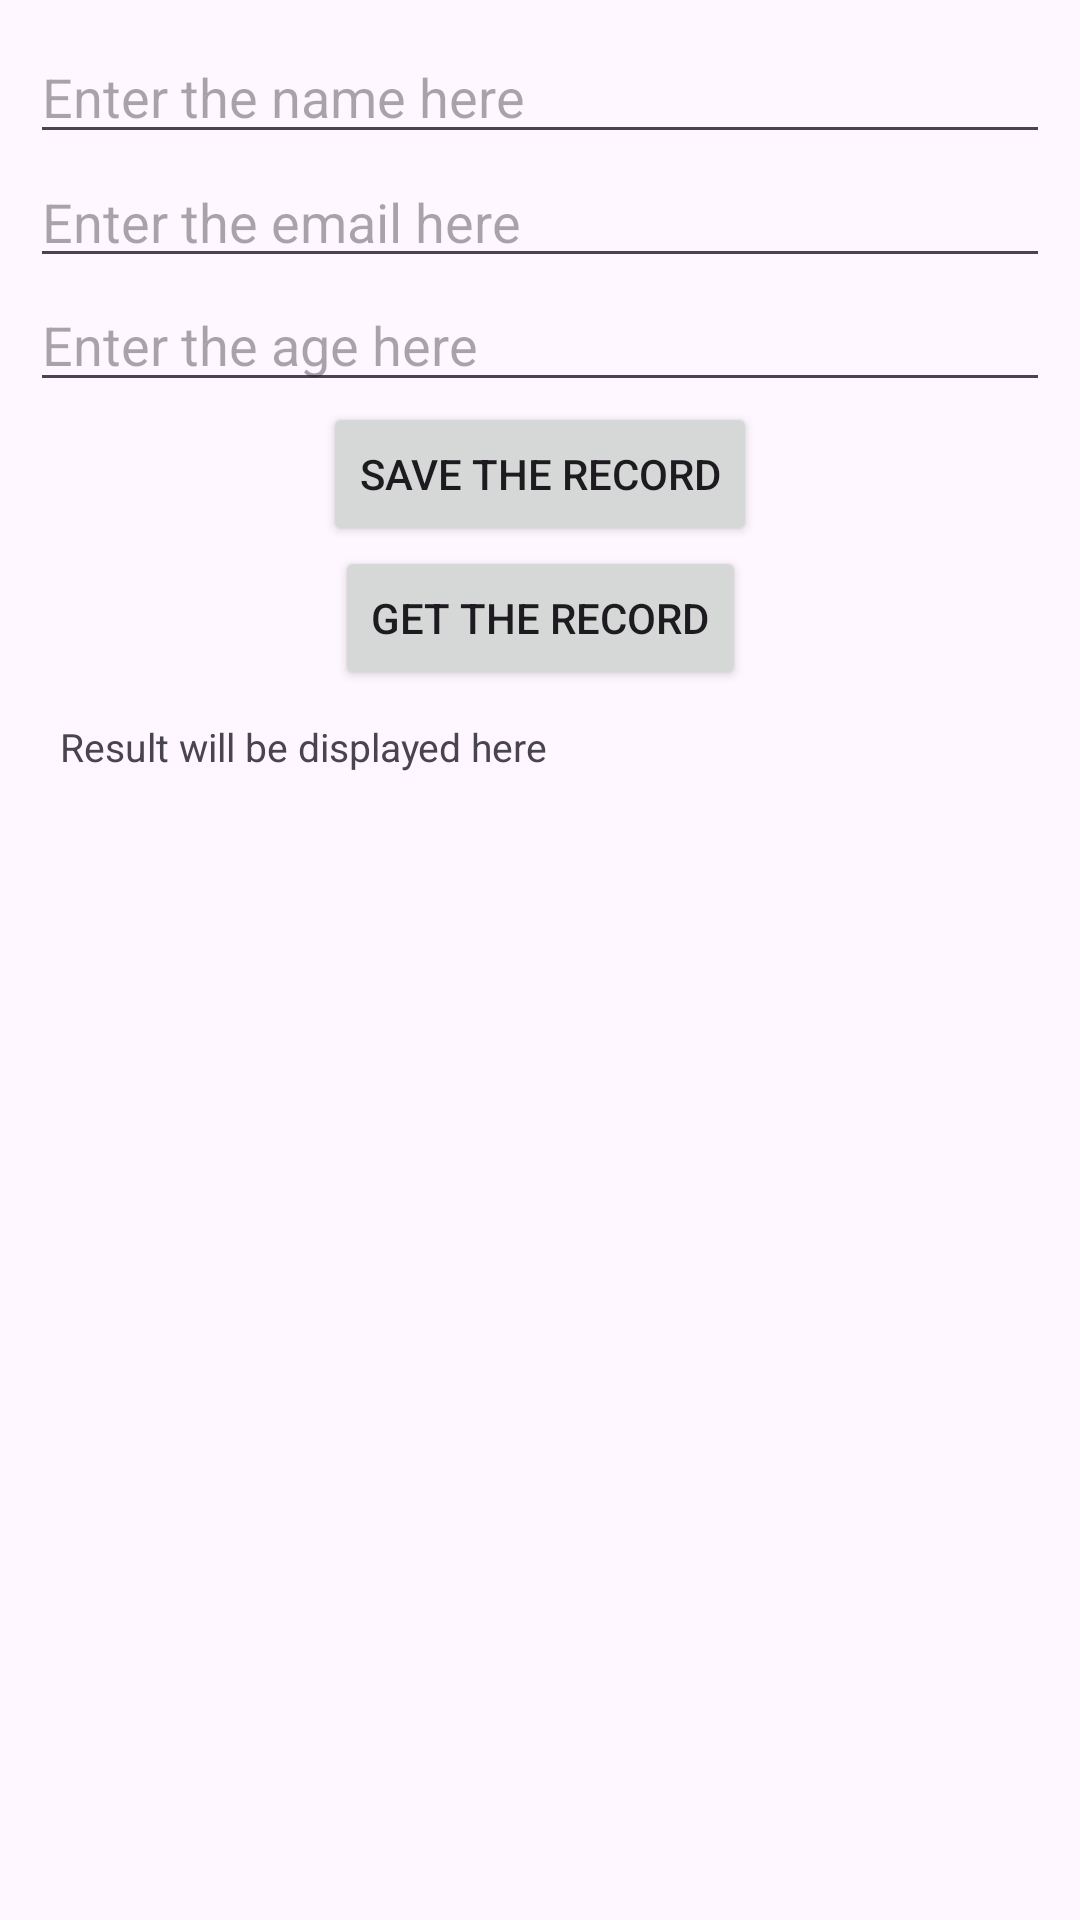

Reconstruct the res/layout file that produces this screen, plus the resources it refers to.
<!-- AndroidManifest.xml: application theme Theme.MADEFallApp -->
<!-- res/layout/activity_firestore.xml -->
<?xml version="1.0" encoding="utf-8"?>
<androidx.constraintlayout.widget.ConstraintLayout xmlns:android="http://schemas.android.com/apk/res/android"
    xmlns:app="http://schemas.android.com/apk/res-auto"
    xmlns:tools="http://schemas.android.com/tools"
    android:layout_width="match_parent"
    android:layout_height="match_parent"
    android:padding="10dp"
    tools:context=".Lecture080124.FirestoreActivity">

    <EditText
        android:layout_width="match_parent"
        android:layout_height="wrap_content"
        android:id="@+id/fs_name_et"
        app:layout_constraintStart_toStartOf="parent"
        app:layout_constraintEnd_toEndOf="parent"
        app:layout_constraintTop_toTopOf="parent"
        android:hint="@string/enter_the_name_here"
        android:inputType="text"
        android:maxLength="20"
        />

    <EditText
        android:layout_width="match_parent"
        android:layout_height="wrap_content"
        android:id="@+id/fs_email_et"
        app:layout_constraintStart_toStartOf="parent"
        app:layout_constraintEnd_toEndOf="parent"
        app:layout_constraintTop_toBottomOf="@id/fs_name_et"
        android:hint="@string/enter_the_email_here"
        android:inputType="textEmailAddress"
        android:maxLength="25"
        />

    <EditText
        android:layout_width="match_parent"
        android:layout_height="wrap_content"
        android:id="@+id/fs_age_et"
        app:layout_constraintStart_toStartOf="parent"
        app:layout_constraintEnd_toEndOf="parent"
        app:layout_constraintTop_toBottomOf="@id/fs_email_et"
        android:hint="@string/enter_the_age_here"
        android:inputType="number"
        android:maxLength="2"
        />

    <Button
        android:layout_width="wrap_content"
        android:layout_height="wrap_content"
        android:id="@+id/fs_save_record_btn"
        app:layout_constraintTop_toBottomOf="@id/fs_age_et"
        app:layout_constraintStart_toStartOf="parent"
        app:layout_constraintEnd_toEndOf="parent"
        android:text="@string/save_the_record"
        />

    <Button
        android:layout_width="wrap_content"
        android:layout_height="wrap_content"
        android:id="@+id/fs_get_record_btn"
        app:layout_constraintTop_toBottomOf="@id/fs_save_record_btn"
        app:layout_constraintStart_toStartOf="parent"
        app:layout_constraintEnd_toEndOf="parent"
        android:text="@string/get_the_record"
        />

    <TextView
        android:layout_width="match_parent"
        android:layout_height="wrap_content"
        android:id="@+id/fs_record_tv"
        app:layout_constraintTop_toBottomOf="@id/fs_get_record_btn"
        app:layout_constraintStart_toStartOf="parent"
        app:layout_constraintEnd_toEndOf="parent"
        android:padding="10dp"
        android:textSize="13sp"
        android:text="@string/result_will_be_displayed_here"

        />


    <ProgressBar
        android:layout_width="50dp"
        android:layout_height="50dp"
        android:id="@+id/fs_progress_bar"
        app:layout_constraintTop_toTopOf="parent"
        app:layout_constraintEnd_toEndOf="parent"
        app:layout_constraintStart_toStartOf="parent"
        app:layout_constraintBottom_toBottomOf="parent"
        android:visibility="invisible"

        />


</androidx.constraintlayout.widget.ConstraintLayout>
<!-- resources referenced by this layout -->
<resources>
  <string name="enter_the_age_here">Enter the age here</string>
  <string name="enter_the_email_here">Enter the email here\n</string>
  <string name="enter_the_name_here">Enter the name here</string>
  <string name="get_the_record">Get the record</string>
  <string name="result_will_be_displayed_here">Result will be displayed here</string>
  <string name="save_the_record">Save the record</string>
  <style name="Theme.MADEFallApp" parent="Base.Theme.MADEFallApp" />
  <style name="Base.Theme.MADEFallApp" parent="Theme.Material3.DayNight.NoActionBar">
          
          
      </style>
</resources>
